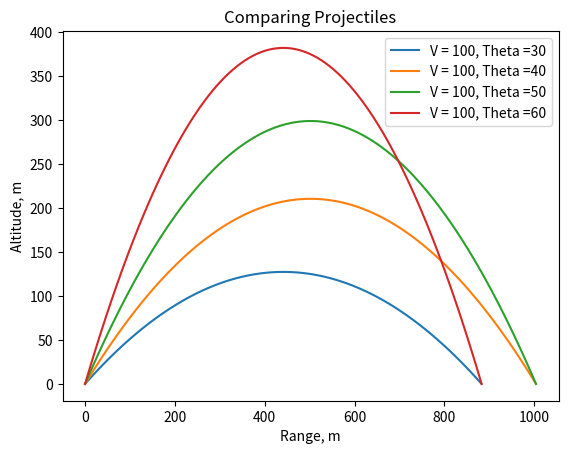

Generate this figure with matplotlib:
import numpy as np
import matplotlib.pyplot as plt

launch_angles=np.array([30,40,50,60])
launch_velocity=100
g=9.81
X=[]
Y=[]
t_values=[]

durations=2*launch_velocity*np.sin(np.radians(launch_angles))/g

for duration in durations:
    t_values.append(np.linspace(0,duration,100))

for i in range(len(t_values)):
    t=t_values[i]
    launch_angle=launch_angles[i]
    x=launch_velocity*t*np.cos(np.radians(launch_angle))
    y=(launch_velocity*t*np.sin(np.radians(launch_angle)))-(0.5*g*t**2)

    X.append(x)
    Y.append(y)


for i in range(len(X)):
    plt.plot(X[i],Y[i], label="V = {}, Theta ={}".format(launch_velocity, launch_angles[i]))

plt.title("Comparing Projectiles")
plt.xlabel("Range, m")
plt.ylabel("Altitude, m")
plt.legend()
plt.show()